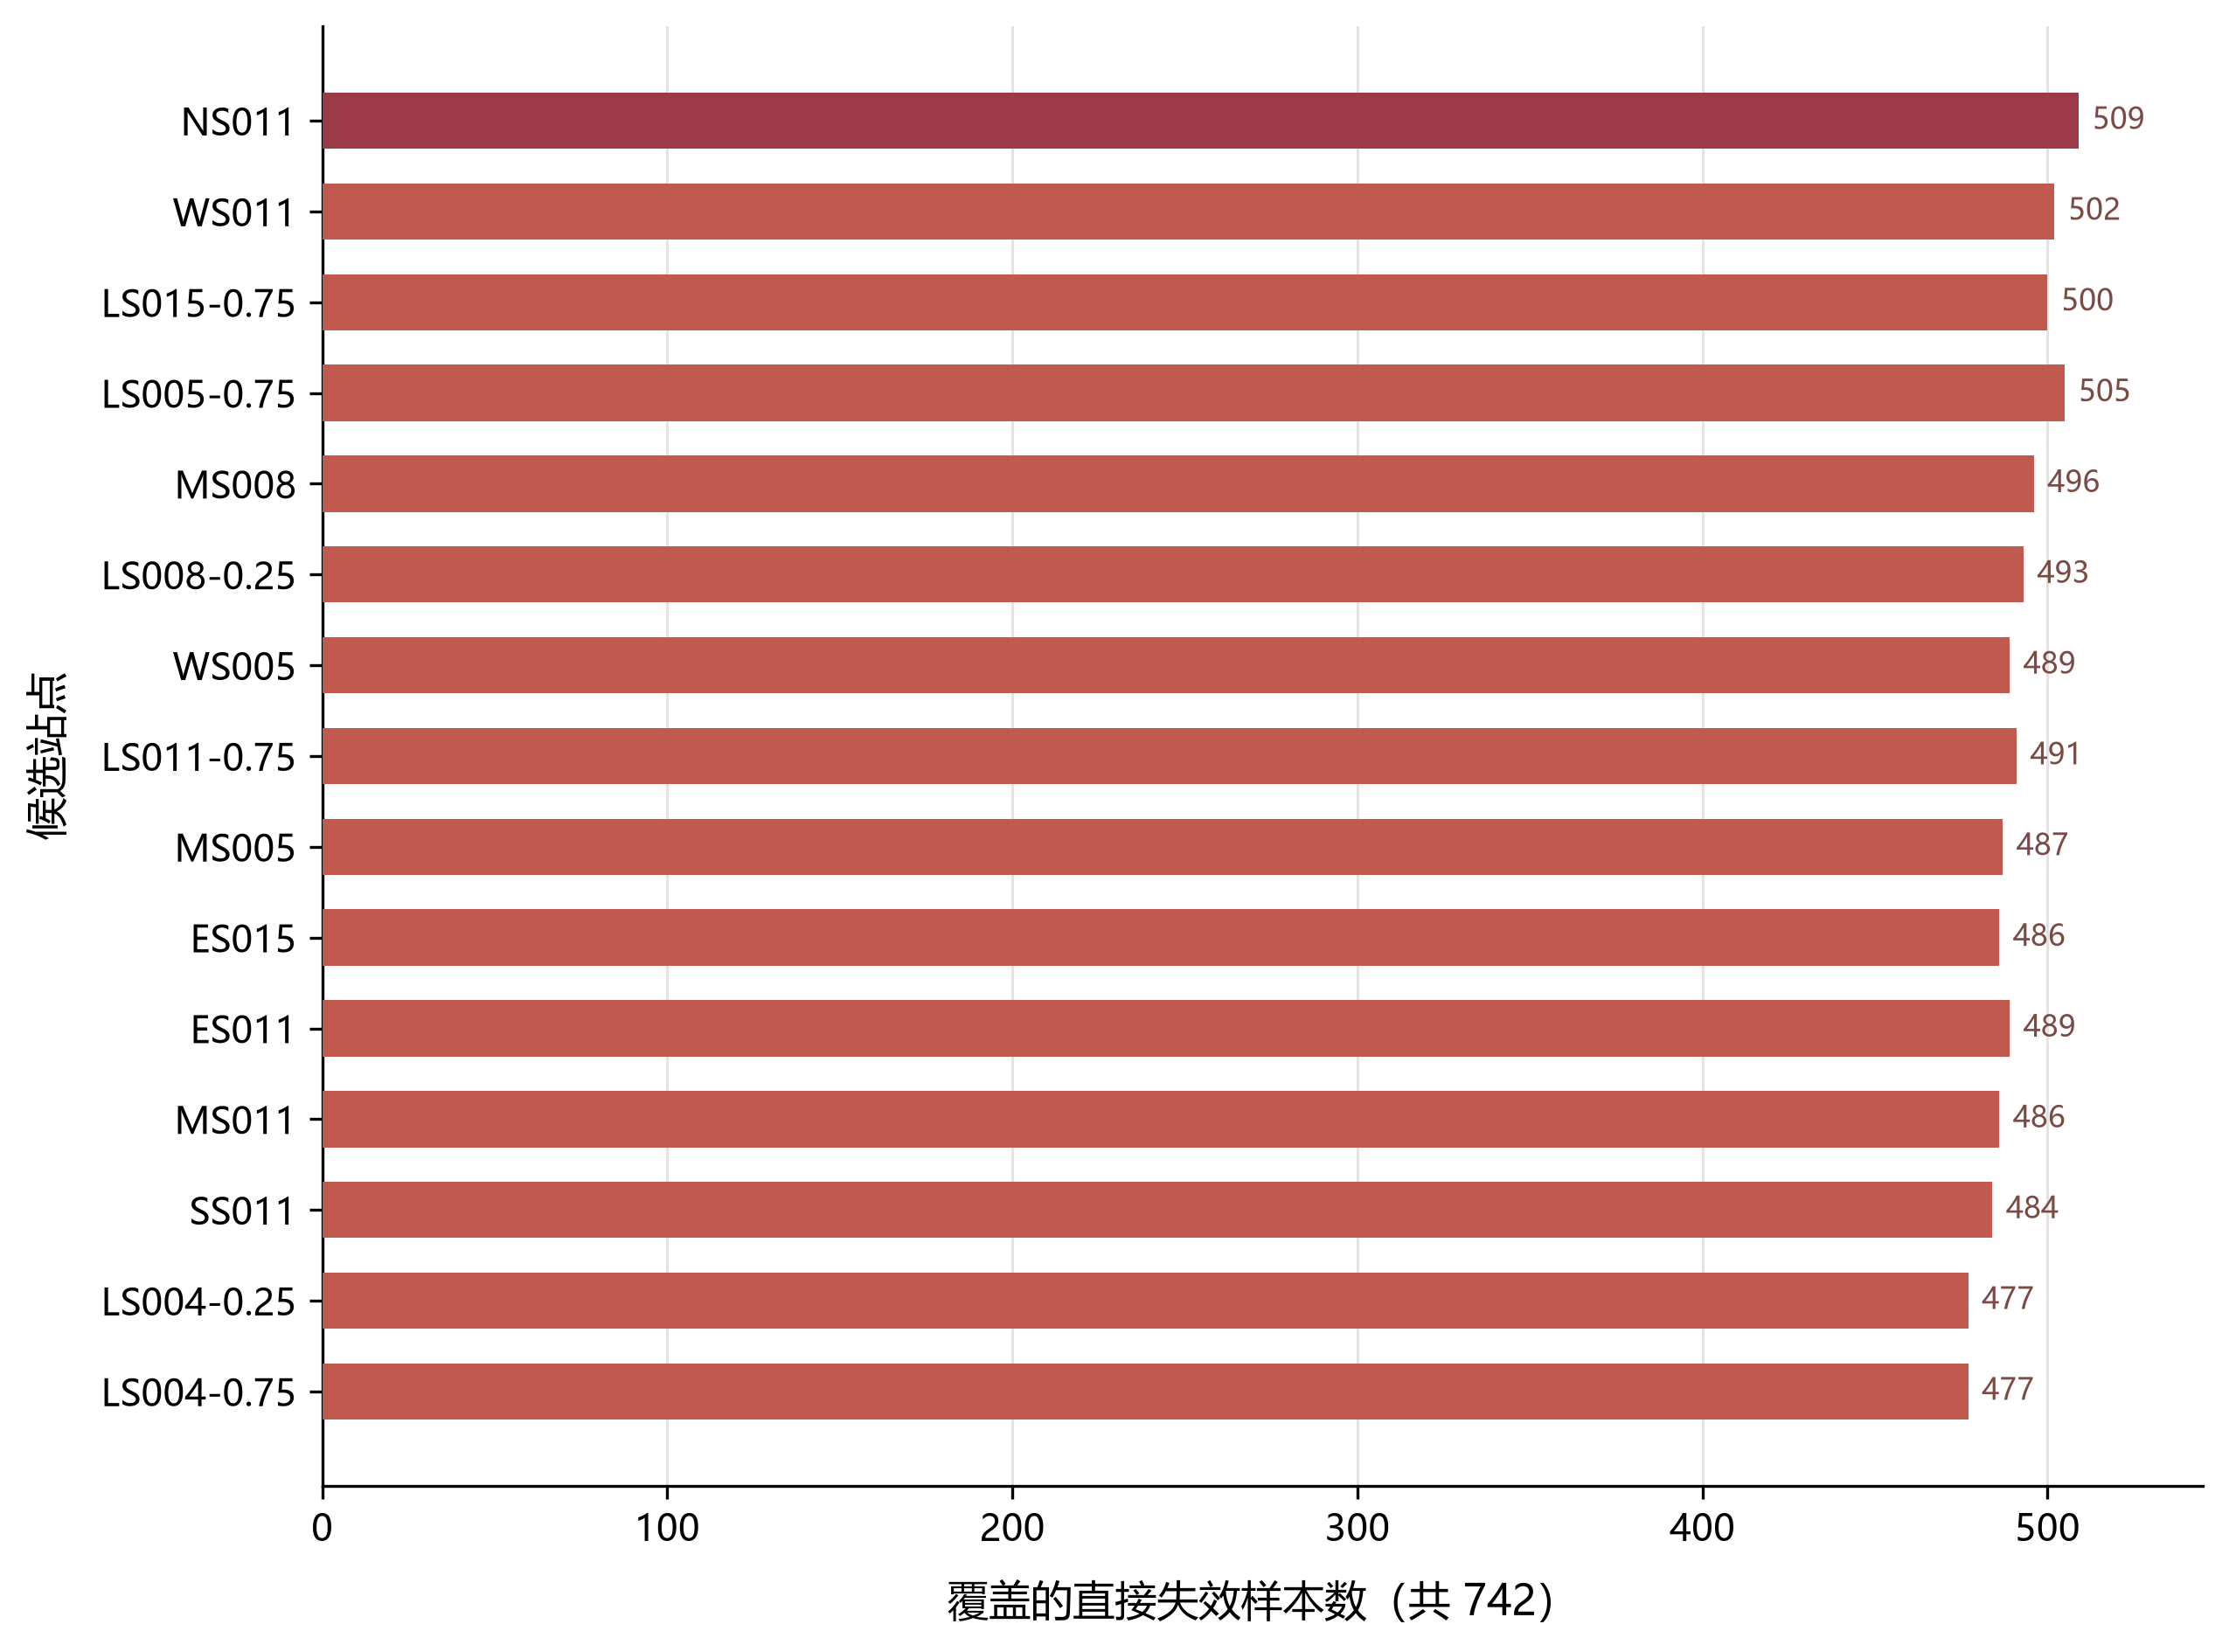

Source code (Python):
# -*- coding: utf-8 -*-
import matplotlib
matplotlib.use("Agg")
import matplotlib.pyplot as plt
import matplotlib as mpl
import os

mpl.rcParams["font.sans-serif"] = ["Microsoft YaHei", "SimHei"]
mpl.rcParams["axes.unicode_minus"] = False
mpl.rcParams["font.size"] = 10

# covered direct-failure samples per candidate site (top -> bottom as in source)
rows = [
    ("NS011", 509),
    ("WS011", 502),
    ("LS015-0.75", 500),
    ("LS005-0.75", 505),
    ("MS008", 496),
    ("LS008-0.25", 493),
    ("WS005", 489),
    ("LS011-0.75", 491),
    ("MS005", 487),
    ("ES015", 486),
    ("ES011", 489),
    ("MS011", 486),
    ("SS011", 484),
    ("LS004-0.25", 477),
    ("LS004-0.75", 477),
]
BASE = "#c05a4e"
TOP = "#9c3a48"

names = [r[0] for r in rows][::-1]
vals = [r[1] for r in rows][::-1]
colors = [TOP if v == max(vals) else BASE for v in vals]

fig, ax = plt.subplots(figsize=(8.6, 6.4), dpi=300)
fig.patch.set_facecolor("white")
ax.set_facecolor("white")

bars = ax.barh(names, vals, height=0.62, color=colors, edgecolor="none", zorder=3)
for b, v in zip(bars, vals):
    ax.text(v + 4, b.get_y() + b.get_height()/2, f"{v}", va="center",
            fontsize=8.2, color="#7a4a44")

ax.set_xlim(0, 545)
ax.set_xticks([0, 100, 200, 300, 400, 500])
ax.set_xlabel("覆盖的直接失效样本数（共 742）", fontsize=11.5, labelpad=8)
ax.set_ylabel("候选站点", fontsize=11.5, labelpad=8)

ax.grid(axis="x", color="#e8e0e0", lw=0.7, zorder=0)
ax.set_axisbelow(True)
for sp in ["top", "right"]:
    ax.spines[sp].set_visible(False)

fig.tight_layout()
out_dir = r"C:\Users\xwz\Desktop\华为杯数学建模\2026\中文题目\D题\完整论文-LaTeX\figures"
png = os.path.join(out_dir, "process_q3_candidate_coverage_cn.png")
pdf = os.path.join(out_dir, "process_q3_candidate_coverage_cn.pdf")
fig.savefig(png, dpi=300, bbox_inches="tight")
fig.savefig(pdf, bbox_inches="tight")
print("saved", png)
